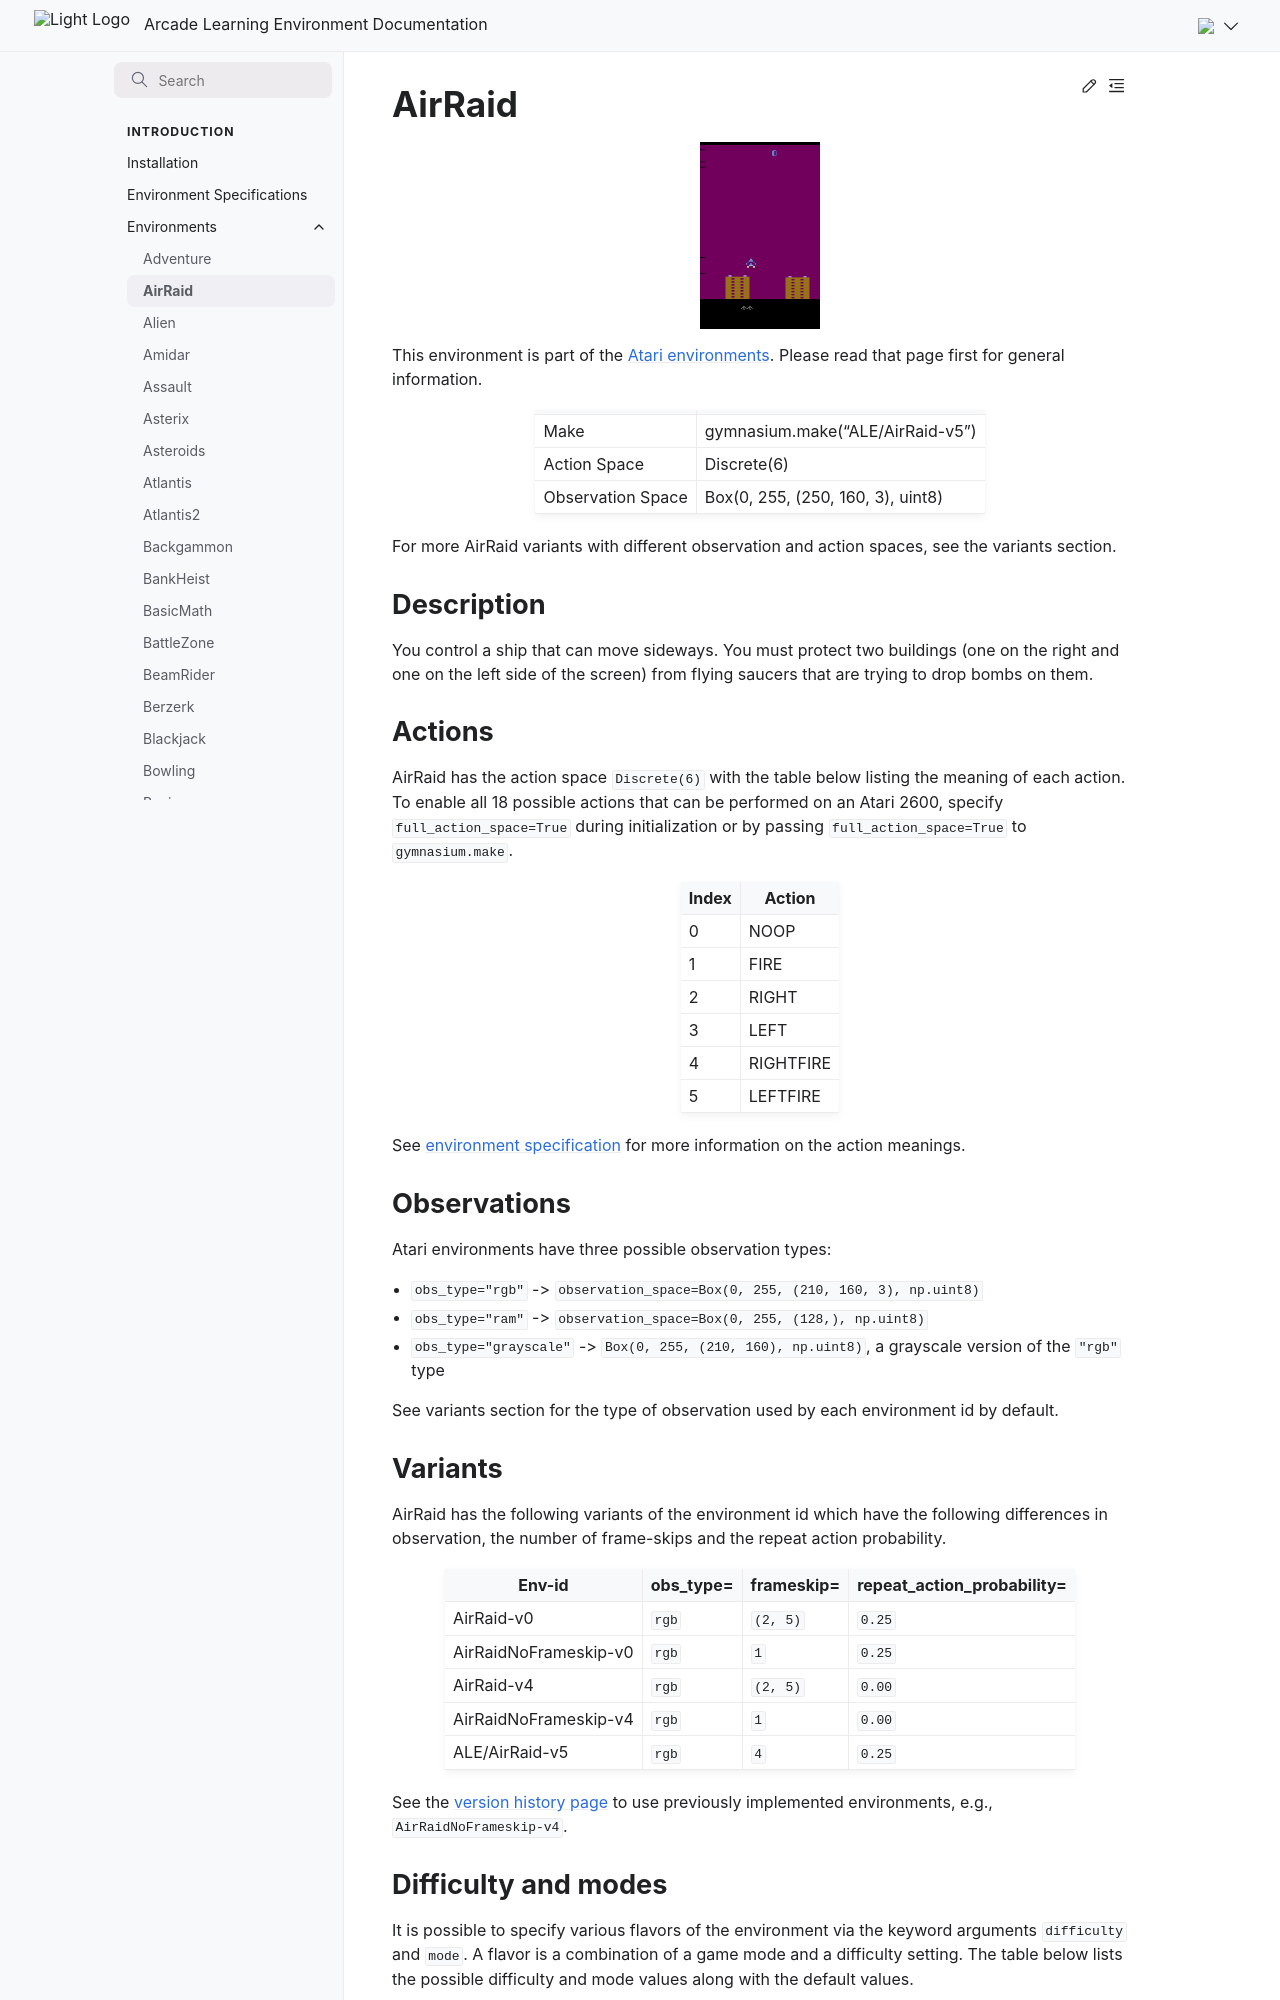

repository: Farama-Foundation/Arcade-Learning-Environment · page: main/environments/air_raid/index.html · generator: sphinx

---
title: AirRaid
---

# AirRaid

```{figure} ../_static/videos/environments/air_raid.gif
:width: 120px
:name: AirRaid
```

This environment is part of the <a href='..'>Atari environments</a>. Please read that page first for general information.

|                   |                                   |
|-------------------|-----------------------------------|
| Make              | gymnasium.make("ALE/AirRaid-v5")  |
| Action Space      | Discrete(6)                       |
| Observation Space | Box(0, 255, (250, 160, 3), uint8) |

For more AirRaid variants with different observation and action spaces, see the variants section.

## Description

You control a ship that can move sideways. You must protect two buildings (one on the right and one on the left side of the screen) from flying saucers that are trying to drop bombs on them.

## Actions

AirRaid has the action space `Discrete(6)` with the table below listing the meaning of each action.
To enable all 18 possible actions that can be performed on an Atari 2600, specify `full_action_space=True` during
initialization or by passing `full_action_space=True` to `gymnasium.make`.

|   Index | Action    |
|---------|-----------|
|       0 | NOOP      |
|       1 | FIRE      |
|       2 | RIGHT     |
|       3 | LEFT      |
|       4 | RIGHTFIRE |
|       5 | LEFTFIRE  |

See [environment specification](../env-spec) for more information on the action meanings.

## Observations

Atari environments have three possible observation types:

- `obs_type="rgb"` -> `observation_space=Box(0, 255, (210, 160, 3), np.uint8)`
- `obs_type="ram"` -> `observation_space=Box(0, 255, (128,), np.uint8)`
- `obs_type="grayscale"` -> `Box(0, 255, (210, 160), np.uint8)`, a grayscale version of the `"rgb"` type

See variants section for the type of observation used by each environment id by default.

## Variants

AirRaid has the following variants of the environment id which have the following differences in observation,
the number of frame-skips and the repeat action probability.

| Env-id                | obs_type=   | frameskip=   | repeat_action_probability=   |
|-----------------------|-------------|--------------|------------------------------|
| AirRaid-v0            | `rgb`       | `(2, 5)`     | `0.25`                       |
| AirRaidNoFrameskip-v0 | `rgb`       | `1`          | `0.25`                       |
| AirRaid-v4            | `rgb`       | `(2, 5)`     | `0.00`                       |
| AirRaidNoFrameskip-v4 | `rgb`       | `1`          | `0.00`                       |
| ALE/AirRaid-v5        | `rgb`       | `4`          | `0.25`                       |

See the [version history page](https://ale.farama.org/environments/#version-history-and-naming-schemes) to use previously implemented environments, e.g., `AirRaidNoFrameskip-v4`.
